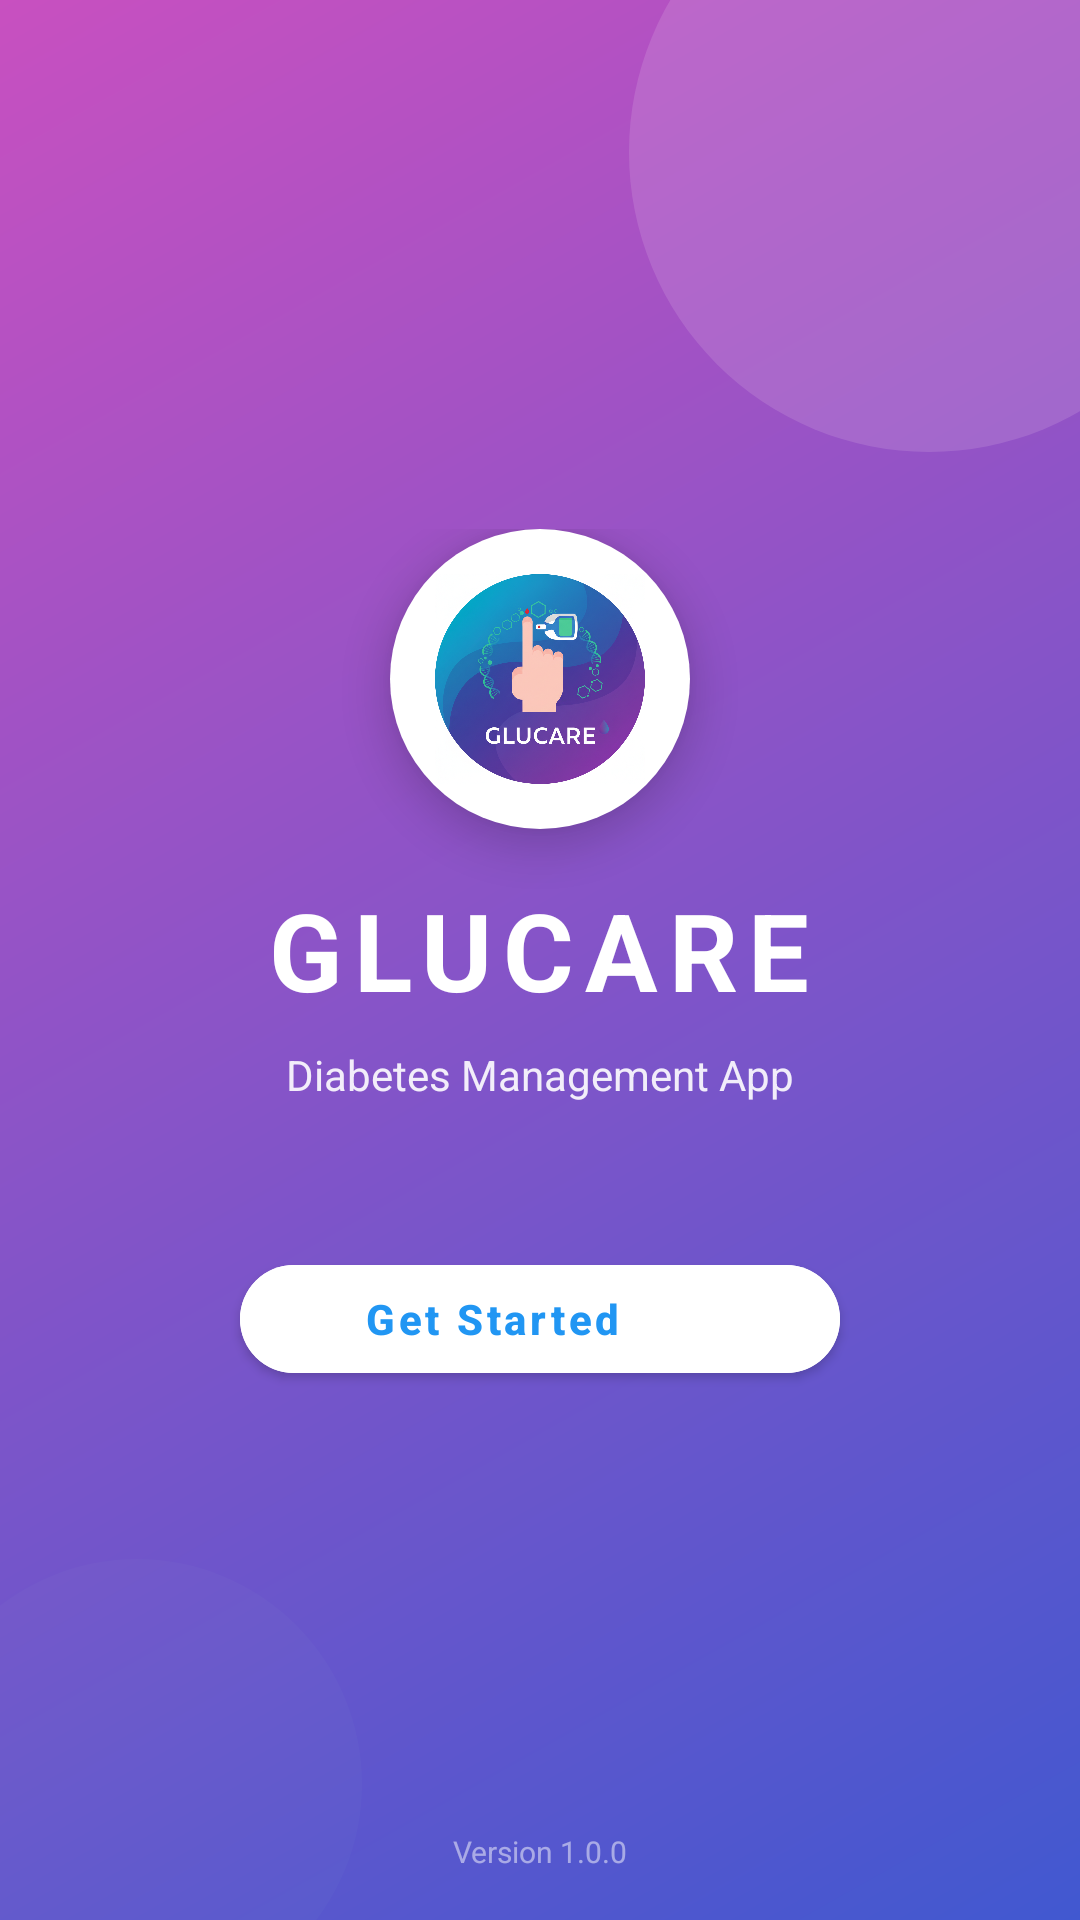

Write the Android layout XML for this screen, with the resource values it uses.
<!-- AndroidManifest.xml: activity theme Theme.Glucare -->
<!-- res/layout/activity_welcome.xml -->
<?xml version="1.0" encoding="utf-8"?>

<androidx.constraintlayout.widget.ConstraintLayout
    xmlns:android="http://schemas.android.com/apk/res/android"
    xmlns:app="http://schemas.android.com/apk/res-auto"
    android:layout_width="match_parent"
    android:layout_height="match_parent"
    android:background="@drawable/bg_splash_gradient">

    
    <View
        android:id="@+id/bgCircle1"
        android:layout_width="200dp"
        android:layout_height="200dp"
        android:background="@drawable/circle_glow_purple"
        android:alpha="0.2"
        app:layout_constraintTop_toTopOf="parent"
        app:layout_constraintEnd_toEndOf="parent"
        android:layout_marginTop="-50dp"
        android:layout_marginEnd="-50dp" />

    <View
        android:id="@+id/bgCircle2"
        android:layout_width="150dp"
        android:layout_height="150dp"
        android:background="@drawable/circle_glow_green"
        android:alpha="0.15"
        app:layout_constraintBottom_toBottomOf="parent"
        app:layout_constraintStart_toStartOf="parent"
        android:layout_marginBottom="-30dp"
        android:layout_marginStart="-30dp" />

    
    <LinearLayout
        android:layout_width="match_parent"
        android:layout_height="wrap_content"
        android:orientation="vertical"
        android:gravity="center"
        android:padding="32dp"
        app:layout_constraintTop_toTopOf="parent"
        app:layout_constraintBottom_toBottomOf="parent"
        app:layout_constraintLeft_toLeftOf="parent"
        app:layout_constraintRight_toRightOf="parent">

        
        <LinearLayout
            android:id="@+id/logoContainer"
            android:layout_width="100dp"
            android:layout_height="100dp"
            android:background="@drawable/circle_white"
            android:gravity="center"
            android:elevation="8dp">

            <ImageView
                android:id="@+id/logoImage"
                android:layout_width="70dp"
                android:layout_height="70dp"
                android:src="@drawable/icon" />
        </LinearLayout>

        
        <TextView
            android:id="@+id/appName"
            android:layout_width="wrap_content"
            android:layout_height="wrap_content"
            android:text="GLUCARE"
            android:textSize="36sp"
            android:textStyle="bold"
            android:textColor="@color/white"
            android:layout_marginTop="16dp"
            android:letterSpacing="0.1" />

        
        <TextView
            android:id="@+id/tagline"
            android:layout_width="wrap_content"
            android:layout_height="wrap_content"
            android:text="@string/diabetes_management_app"
            android:textSize="14sp"
            android:textColor="@color/white"
            android:alpha="0.9"
            android:layout_marginTop="8dp"
            android:layout_marginBottom="48dp" />

        
        <com.google.android.material.button.MaterialButton
            android:id="@+id/btnGetStarted"
            android:layout_width="200dp"
            android:layout_height="48dp"
            android:text="@string/get_started"
            android:textAllCaps="false"
            android:textSize="14sp"
            android:textStyle="bold"
            android:backgroundTint="@color/white"
            android:textColor="@color/primary_blue"
            app:cornerRadius="24dp"
            android:elevation="4dp"
            app:icon="@drawable/ic_arrow_forward"
            app:iconGravity="textEnd"
            app:iconPadding="8dp" />

    </LinearLayout>

    
    <TextView
        android:id="@+id/versionText"
        android:layout_width="wrap_content"
        android:layout_height="wrap_content"
        android:text="Version 1.0.0"
        android:textSize="10sp"
        android:textColor="@color/white"
        android:alpha="0.5"
        app:layout_constraintBottom_toBottomOf="parent"
        app:layout_constraintLeft_toLeftOf="parent"
        app:layout_constraintRight_toRightOf="parent"
        android:layout_marginBottom="16dp" />

</androidx.constraintlayout.widget.ConstraintLayout>
<!-- resources referenced by this layout -->
<resources>
  <color name="primary_blue">#2196F3</color>
  <color name="white">#FFFFFF</color>
  <!-- drawable bg_splash_gradient (drawable) -->
  <?xml version="1.0" encoding="utf-8"?>
  
  <shape xmlns:android="http://schemas.android.com/apk/res/android">
      <gradient
          android:startColor="#4158D0"
          android:endColor="#C850C0"
          android:angle="135" />
  </shape>
  <!-- drawable circle_glow_green (drawable) -->
  <?xml version="1.0" encoding="utf-8"?>
  
  <shape xmlns:android="http://schemas.android.com/apk/res/android"
      android:shape="oval">
      <solid android:color="#33A8E6CF" />
  </shape>
  <!-- drawable circle_glow_purple (drawable) -->
  <?xml version="1.0" encoding="utf-8"?>
  
  <shape xmlns:android="http://schemas.android.com/apk/res/android"
      android:shape="oval">
      <solid android:color="#E1BEE7" />
  </shape>
  <!-- drawable circle_white (drawable) -->
  <?xml version="1.0" encoding="utf-8"?>
  
  <shape xmlns:android="http://schemas.android.com/apk/res/android"
      android:shape="oval">
      <solid android:color="#FFFFFF" />
      <size android:width="64dp" android:height="64dp" />
  </shape>
  <!-- drawable ic_arrow_forward: png bitmap (drawable, 328 bytes) -->
  <!-- drawable icon: png bitmap (drawable, 1009389 bytes) -->
  <string name="diabetes_management_app">Diabetes Management App</string>
  <string name="get_started">Get Started</string>
  <style name="Theme.Glucare" parent="Theme.MaterialComponents.DayNight.NoActionBar">
          
          <item name="colorPrimary">@color/primary_blue</item>
          <item name="colorPrimaryVariant">@color/primary_purple</item>
          <item name="colorOnPrimary">@color/white</item>
  
          
          <item name="colorSecondary">@color/primary_green</item>
          <item name="colorSecondaryVariant">@color/primary_green</item>
          <item name="colorOnSecondary">@color/black</item>
  
          
          
          <item name="android:textColorPrimary">@color/text_primary</item>
          <item name="android:textColorSecondary">@color/text_secondary</item>
          <item name="android:textColorHint">@color/text_secondary</item>
  
          
          <item name="android:editTextColor">@color/text_primary</item>
          <item name="android:statusBarColor">?attr/colorPrimaryVariant</item>
  
          
          <item name="textInputStyle">@style/Widget.MaterialComponents.TextInputLayout.OutlinedBox</item>
          <item name="cornerFamily">rounded</item>
          <item name="cornerSize">16dp</item>
      </style>
  <color name="primary_purple">#9C27B0</color>
  <color name="primary_green">#4CAF50</color>
  <color name="black">#070000</color>
  <color name="text_primary">#212121</color>
  <color name="text_secondary">#757575</color>
</resources>
